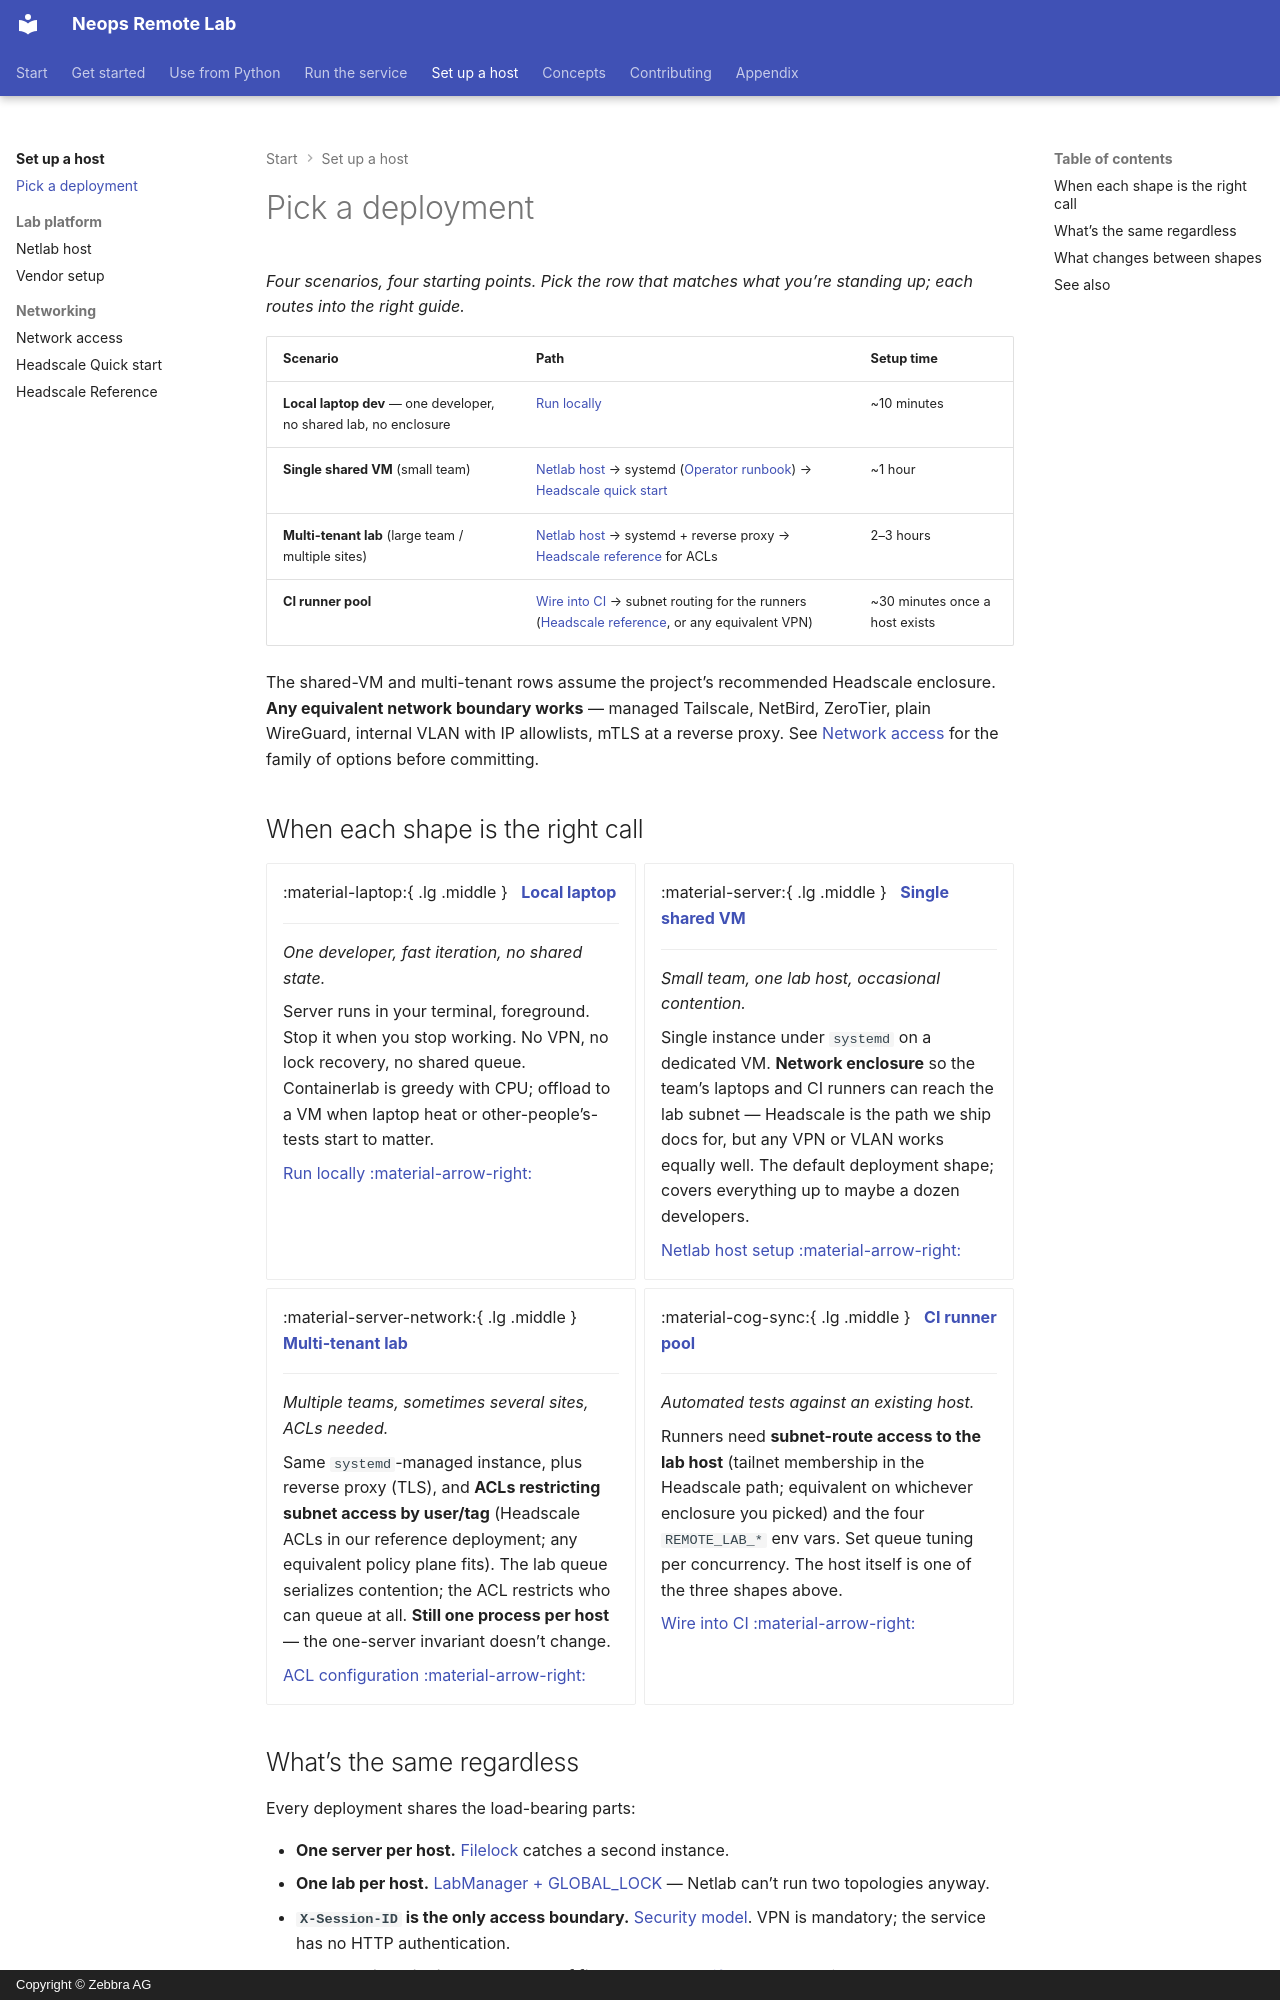

repository: zebbra/remote-lab · page: 40-deployment/05-pick-deployment/index.html · generator: mkdocs · copyright: Copyright © Zebbra AG

---
title: Pick a deployment
description: Decision tree for the four deployment shapes — local laptop, single shared VM, multi-tenant lab, CI runner pool. Routes you to the right starting point so you don't read the wrong guide.
tags: [how-to, deployment, operator]
crosslink_defines: []
crosslink_references: []
---

# Pick a deployment

*Four scenarios, four starting points. Pick the row that matches what you're standing up; each routes into the right guide.*

| Scenario | Path | Setup time |
|---|---|---|
| **Local laptop dev** — one developer, no shared lab, no enclosure | [Run locally](../getting-started/20-local.md) | ~10 minutes |
| **Single shared VM** (small team) | [Netlab host](10-netlab-host-setup.md) → systemd ([Operator runbook](../30-server/10-administration.md)) → [Headscale quick start](30-headscale-quick-setup.md) | ~1 hour |
| **Multi-tenant lab** (large team / multiple sites) | [Netlab host](10-netlab-host-setup.md) → systemd + reverse proxy → [Headscale reference](40-headscale-reference.md) for ACLs | 2–3 hours |
| **CI runner pool** | [Wire into CI](../getting-started/40-ci.md) → subnet routing for the runners ([Headscale reference](40-headscale-reference.md), or any equivalent VPN) | ~30 minutes once a host exists |

The shared-VM and multi-tenant rows assume the project's recommended Headscale enclosure. **Any equivalent network boundary works** — managed Tailscale, NetBird, ZeroTier, plain WireGuard, internal VLAN with IP allowlists, mTLS at a reverse proxy. See [Network access](25-network-enclosure.md) for the family of options before committing.

## When each shape is the right call

<div class="grid cards" markdown>

-   :material-laptop:{ .lg .middle } &nbsp; **[Local laptop](../getting-started/20-local.md)**

    ---

    *One developer, fast iteration, no shared state.*

    Server runs in your terminal, foreground. Stop it when you stop working. No VPN, no lock recovery, no shared queue. Containerlab is greedy with CPU; offload to a VM when laptop heat or other-people's-tests start to matter.

    [Run locally :material-arrow-right:](../getting-started/20-local.md)

-   :material-server:{ .lg .middle } &nbsp; **[Single shared VM](10-netlab-host-setup.md)**

    ---

    *Small team, one lab host, occasional contention.*

    Single instance under `systemd` on a dedicated VM. **Network enclosure** so the team's laptops and CI runners can reach the lab subnet — Headscale is the path we ship docs for, but any VPN or VLAN works equally well. The default deployment shape; covers everything up to maybe a dozen developers.

    [Netlab host setup :material-arrow-right:](10-netlab-host-setup.md)

-   :material-server-network:{ .lg .middle } &nbsp; **[Multi-tenant lab](40-headscale-reference.md#acl-configuration)**

    ---

    *Multiple teams, sometimes several sites, ACLs needed.*

    Same `systemd`-managed instance, plus reverse proxy (TLS), and **ACLs restricting subnet access by user/tag** (Headscale ACLs in our reference deployment; any equivalent policy plane fits). The lab queue serializes contention; the ACL restricts who can queue at all. **Still one process per host** — the one-server invariant doesn't change.

    [ACL configuration :material-arrow-right:](40-headscale-reference.md#acl-configuration)

-   :material-cog-sync:{ .lg .middle } &nbsp; **[CI runner pool](../getting-started/40-ci.md)**

    ---

    *Automated tests against an existing host.*

    Runners need **subnet-route access to the lab host** (tailnet membership in the Headscale path; equivalent on whichever enclosure you picked) and the four `REMOTE_LAB_*` env vars. Set queue tuning per concurrency. The host itself is one of the three shapes above.

    [Wire into CI :material-arrow-right:](../getting-started/40-ci.md)

</div>
